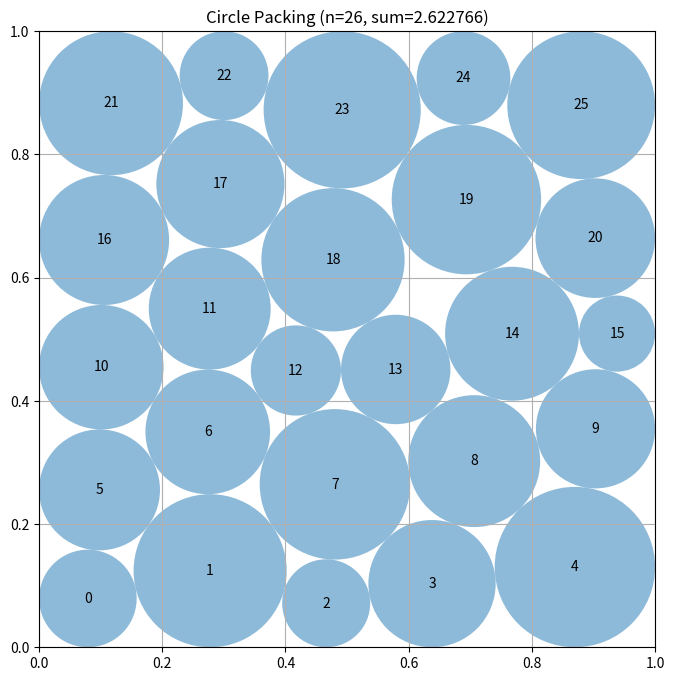

Python code for this plot:
# EVOLVE-BLOCK-START
"""Constructor-based circle packing for n=26 circles"""
import numpy as np


def construct_packing():
    """
    Construct 26 unequal circles by directly optimizing centers and radii.

    A staggered lattice is a useful feasible starting point, but the square
    boundary strongly favors unequal boundary circles.  Consequently the
    radii are optimization variables rather than being computed greedily
    after the centers have been fixed.
    """
    from scipy.optimize import minimize

    n = 26

    def layered_seed(rows):
        """A square-adapted, approximately triangular seed for one row topology."""
        seed = []
        for row, count in enumerate(rows):
            # Different row populations naturally give the required horizontal
            # stagger.  The common vertical spacing leaves a feasible initial
            # radius while allowing SLSQP to form unequal boundary contacts.
            xs = np.linspace(1.0 / (count + 1), count / (count + 1), count)
            y = 0.10 + 0.20 * row
            seed.extend((x, y) for x in xs)
        return np.asarray(seed, dtype=float)

    # Row populations determine which circles can become wall-supported.
    # In particular, moving a six-circle row away from the center changes the
    # contact graph much more substantially than merely jittering a seed.
    row_topologies = (
        (5, 5, 6, 5, 5),
        (4, 6, 6, 5, 5),
        (5, 5, 6, 6, 4),
        (6, 4, 6, 5, 5),
        (5, 6, 6, 4, 5),
        (5, 5, 6, 4, 6),
        (5, 4, 6, 6, 5),
    )
    base_centers = layered_seed(row_topologies[0])

    pi, pj = np.triu_indices(n, 1)

    def constraints(z):
        c = z[:2 * n].reshape(n, 2)
        r = z[2 * n:]
        dx = c[pi, 0] - c[pj, 0]
        dy = c[pi, 1] - c[pj, 1]
        pair_clearance = dx * dx + dy * dy - (r[pi] + r[pj]) ** 2
        wall_clearance = np.concatenate((
            c[:, 0] - r, c[:, 1] - r,
            1.0 - c[:, 0] - r, 1.0 - c[:, 1] - r
        ))
        return np.concatenate((wall_clearance, pair_clearance))

    def constraint_jacobian(z):
        c = z[:2 * n].reshape(n, 2)
        r = z[2 * n:]
        jac = np.zeros((4 * n + len(pi), 3 * n))
        for k in range(n):
            jac[k, 2 * k] = 1.0
            jac[k, 2 * n + k] = -1.0
            jac[n + k, 2 * k + 1] = 1.0
            jac[n + k, 2 * n + k] = -1.0
            jac[2 * n + k, 2 * k] = -1.0
            jac[2 * n + k, 2 * n + k] = -1.0
            jac[3 * n + k, 2 * k + 1] = -1.0
            jac[3 * n + k, 2 * n + k] = -1.0

        start = 4 * n
        dx = c[pi, 0] - c[pj, 0]
        dy = c[pi, 1] - c[pj, 1]
        rs = r[pi] + r[pj]
        q = np.arange(len(pi)) + start
        jac[q, 2 * pi] = 2.0 * dx
        jac[q, 2 * pi + 1] = 2.0 * dy
        jac[q, 2 * pj] = -2.0 * dx
        jac[q, 2 * pj + 1] = -2.0 * dy
        jac[q, 2 * n + pi] = -2.0 * rs
        jac[q, 2 * n + pj] = -2.0 * rs
        return jac

    bounds = [(0.0, 1.0)] * (2 * n) + [(1e-7, 0.5)] * n
    con = {"type": "ineq", "fun": constraints, "jac": constraint_jacobian}
    rng = np.random.default_rng(271828)

    # Start every topology once, but give the best known central-six topology
    # two symmetry-breaking variants.  These radii are deliberately below the
    # lattice clearance, so all starts remain feasible despite the jitters.
    starts = []
    for rows in row_topologies:
        starts.append((layered_seed(rows), np.full(n, 0.050)))
    for amplitude in (0.009, 0.018):
        seed_centers = base_centers + rng.normal(0.0, amplitude,
                                                 base_centers.shape)
        seed_centers = np.clip(seed_centers, 0.055, 0.945)
        seed_radii = 0.040 + rng.uniform(-0.008, 0.008, n)
        starts.append((seed_centers, seed_radii))

    objective = lambda z: -np.sum(z[2 * n:])
    objective_jac = lambda z: np.r_[np.zeros(2 * n), -np.ones(n)]

    def feasible_score(z):
        """Objective after the same common scaling used for final validation."""
        c = z[:2 * n].reshape(n, 2)
        r = np.maximum(z[2 * n:], 0.0)
        wall = np.minimum.reduce((c[:, 0], c[:, 1],
                                  1.0 - c[:, 0], 1.0 - c[:, 1]))
        scale = float(np.min(wall / np.maximum(r, 1e-15)))
        distances = np.hypot(c[pi, 0] - c[pj, 0], c[pi, 1] - c[pj, 1])
        scale = min(scale, float(np.min(
            distances / np.maximum(r[pi] + r[pj], 1e-15))))
        return max(0.0, min(1.0, scale)) * float(np.sum(r))

    best = None
    best_score = -np.inf
    for seed_centers, seed_radii in starts:
        z0 = np.concatenate((seed_centers.ravel(), seed_radii))
        result = minimize(
            objective, z0, jac=objective_jac, method="SLSQP",
            bounds=bounds, constraints=con,
            options={"maxiter": 1400, "ftol": 1e-11, "disp": False}
        )
        score = feasible_score(result.x)
        if score > best_score:
            best = result.x
            best_score = score

    # A good local optimum is normally held in place by a large collection
    # of tangencies.  Release just the interior part of that contact graph:
    # wall circles retain the useful square-adapted boundary arrangement,
    # while small independent displacements can lead to a better unequal
    # radius contact pattern in the bulk.
    continuation_rng = np.random.default_rng(918273)
    for attempt in range(10):
        trial = best.copy()
        trial_centers = trial[:2 * n].reshape(n, 2)
        wall_distance = np.min(np.column_stack((
            trial_centers[:, 0], trial_centers[:, 1],
            1.0 - trial_centers[:, 0], 1.0 - trial_centers[:, 1]
        )), axis=1)
        interior = wall_distance > 0.135
        displacement = continuation_rng.normal(0.0, 0.0025, (n, 2))
        # Alternate a few slightly stronger disruptions to cross particularly
        # rigid local contact graphs.
        if attempt >= 7:
            displacement *= 1.6
        trial_centers[interior] += displacement[interior]
        trial[:2 * n] = np.clip(trial_centers, 0.001, 0.999).ravel()
        # This small deflation gives the perturbed centers room to move;
        # SLSQP subsequently regrows every radius.
        trial[2 * n:] *= 0.992
        result = minimize(
            objective, trial, jac=objective_jac, method="SLSQP",
            bounds=bounds, constraints=con,
            options={"maxiter": 750, "ftol": 3e-12, "disp": False}
        )
        score = feasible_score(result.x)
        if score > best_score:
            best = result.x
            best_score = score

    centers = best[:2 * n].reshape(n, 2)
    radii = np.maximum(best[2 * n:], 0.0)

    # Optimizers legitimately stop within a tiny constraint tolerance.  This
    # common scale factor converts such a result into a strictly valid one.
    factors = [1.0]
    for i in range(n):
        if radii[i] > 0.0:
            factors.append(min(centers[i, 0], centers[i, 1],
                               1.0 - centers[i, 0], 1.0 - centers[i, 1])
                           / radii[i])
    for i, j in zip(pi, pj):
        denom = radii[i] + radii[j]
        if denom > 0.0:
            factors.append(np.hypot(*(centers[i] - centers[j])) / denom)
    radii *= max(0.0, min(1.0, min(factors) * (1.0 - 1e-10)))

    return centers, radii, float(np.sum(radii))


def compute_max_radii(centers):
    """
    Compute the maximum possible radii for each circle position
    such that they don't overlap and stay within the unit square.

    Args:
        centers: np.array of shape (n, 2) with (x, y) coordinates

    Returns:
        np.array of shape (n) with radius of each circle
    """
    n = centers.shape[0]
    radii = np.ones(n)

    # First, limit by distance to square borders
    for i in range(n):
        x, y = centers[i]
        # Distance to borders
        radii[i] = min(x, y, 1 - x, 1 - y)

    # Then, limit by distance to other circles
    # Each pair of circles with centers at distance d can have
    # sum of radii at most d to avoid overlap
    for i in range(n):
        for j in range(i + 1, n):
            dist = np.sqrt(np.sum((centers[i] - centers[j]) ** 2))

            # If current radii would cause overlap
            if radii[i] + radii[j] > dist:
                # Scale both radii proportionally
                scale = dist / (radii[i] + radii[j])
                radii[i] *= scale
                radii[j] *= scale

    return radii


# EVOLVE-BLOCK-END


# This part remains fixed (not evolved)
def run_packing():
    """Run the circle packing constructor for n=26"""
    centers, radii, sum_radii = construct_packing()
    return centers, radii, sum_radii


def visualize(centers, radii):
    """
    Visualize the circle packing

    Args:
        centers: np.array of shape (n, 2) with (x, y) coordinates
        radii: np.array of shape (n) with radius of each circle
    """
    import matplotlib.pyplot as plt
    from matplotlib.patches import Circle

    fig, ax = plt.subplots(figsize=(8, 8))

    # Draw unit square
    ax.set_xlim(0, 1)
    ax.set_ylim(0, 1)
    ax.set_aspect("equal")
    ax.grid(True)

    # Draw circles
    for i, (center, radius) in enumerate(zip(centers, radii)):
        circle = Circle(center, radius, alpha=0.5)
        ax.add_patch(circle)
        ax.text(center[0], center[1], str(i), ha="center", va="center")

    plt.title(f"Circle Packing (n={len(centers)}, sum={sum(radii):.6f})")
    plt.show()


if __name__ == "__main__":
    centers, radii, sum_radii = run_packing()
    print(f"Sum of radii: {sum_radii}")
    # AlphaEvolve improved this to 2.635

    # Uncomment to visualize:
    visualize(centers, radii)
